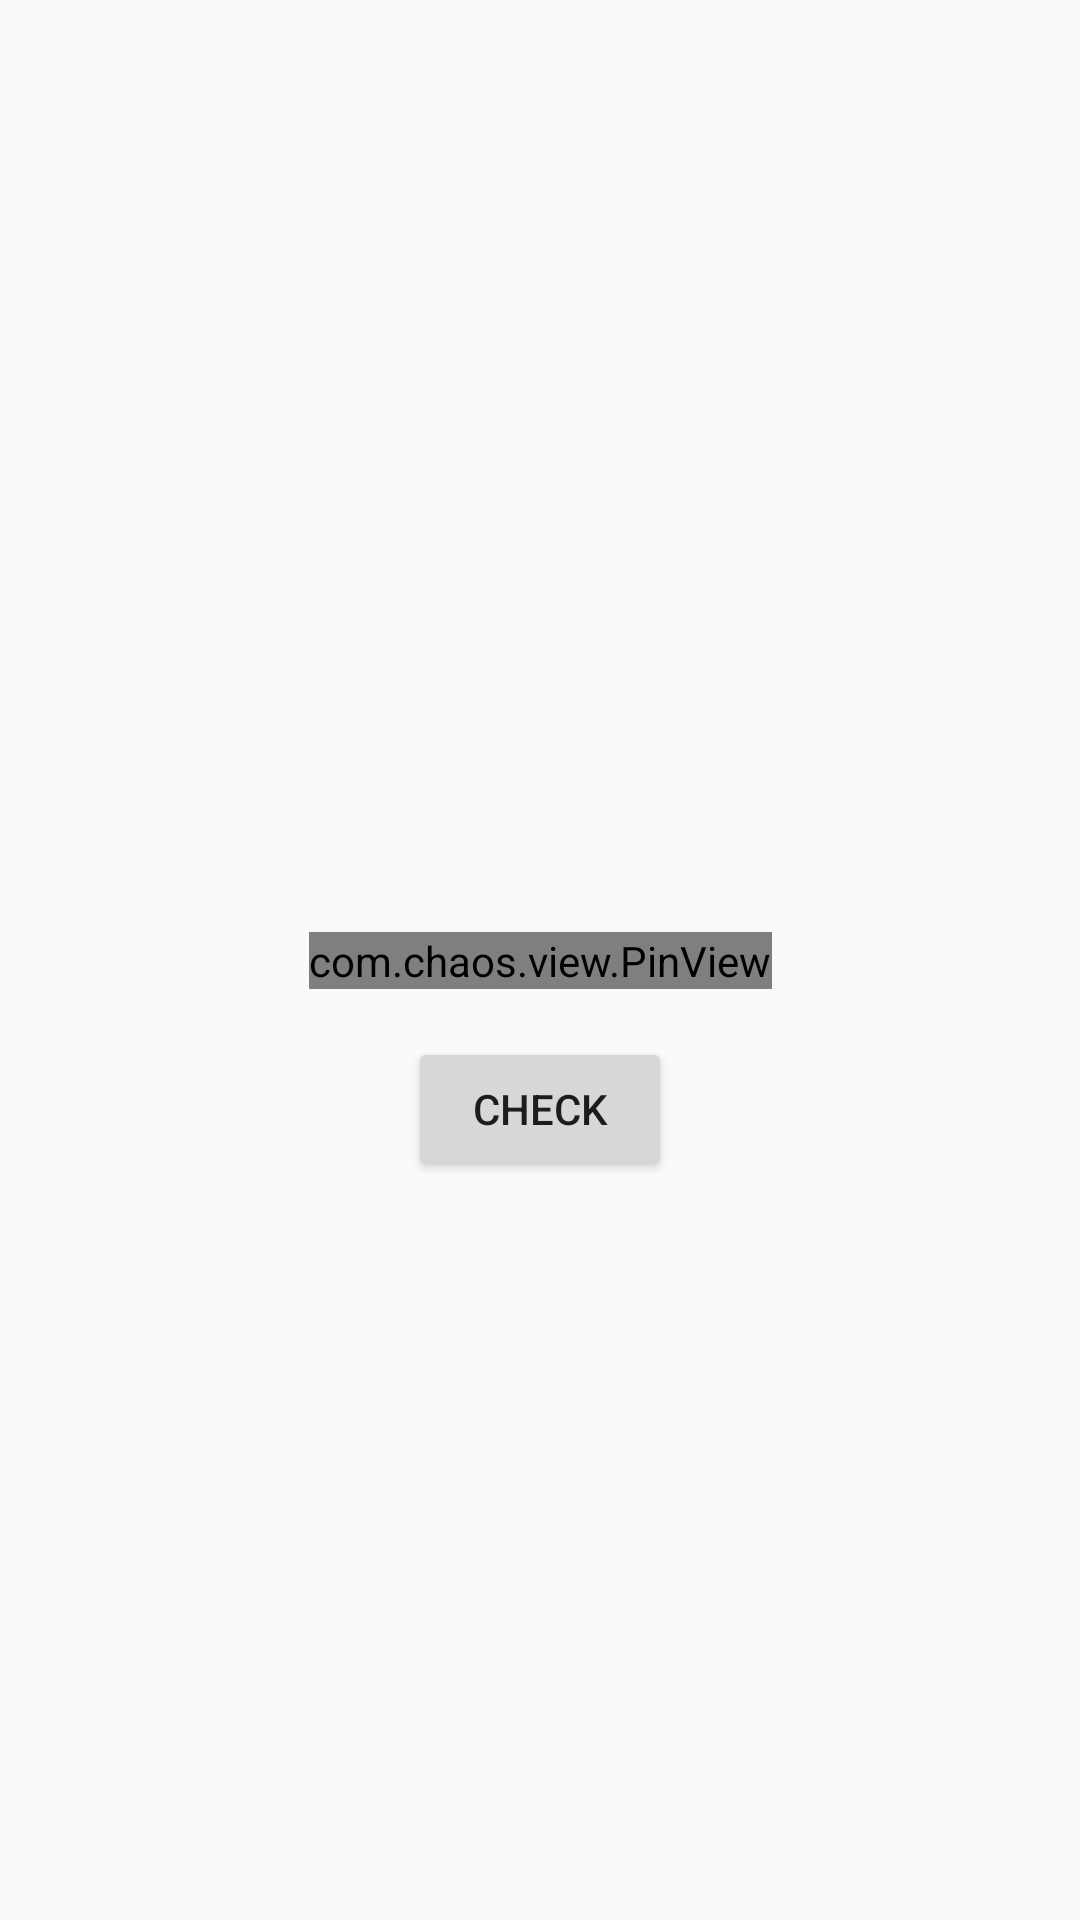

Here is an Android app screen rendered from its layout file. Give the layout XML and the strings, colors and styles it references.
<!-- AndroidManifest.xml: application theme AppTheme -->
<!-- res/layout/activity_otpverif.xml -->
<?xml version="1.0" encoding="utf-8"?>
<android.support.constraint.ConstraintLayout xmlns:android="http://schemas.android.com/apk/res/android"
    xmlns:app="http://schemas.android.com/apk/res-auto"
    xmlns:tools="http://schemas.android.com/tools"
    android:layout_width="match_parent"
    android:layout_height="match_parent"
    tools:context=".Activity.OTPVerifActivity">


    <com.chaos.view.PinView
        android:id="@+id/pinView"
        android:layout_width="wrap_content"
        android:layout_height="wrap_content"
        style="@style/PinWidget.PinView"
        app:layout_constraintBottom_toBottomOf="parent"
        app:layout_constraintLeft_toLeftOf="parent"
        app:layout_constraintRight_toRightOf="parent"
        app:layout_constraintTop_toTopOf="parent"/>

    <Button
        android:id="@+id/btnCheckOTP"
        android:layout_width="wrap_content"
        android:layout_height="wrap_content"
        android:text="check"
        android:layout_marginTop="16dp"
        app:layout_constraintTop_toBottomOf="@id/pinView"
        app:layout_constraintLeft_toLeftOf="parent"
        app:layout_constraintRight_toRightOf="parent"/>

</android.support.constraint.ConstraintLayout>
<!-- resources referenced by this layout -->
<resources>
  <style name="AppTheme" parent="Theme.AppCompat.Light.DarkActionBar">
          
          <item name="colorPrimary">@color/colorPrimary</item>
          <item name="colorPrimaryDark">@color/colorPrimaryDark</item>
          <item name="colorAccent">@color/colorAccent</item>
      </style>
  
     =
  <color name="colorPrimary">#009688</color>
  <color name="colorPrimaryDark">#009688</color>
  <color name="colorAccent">#009688</color>
</resources>
